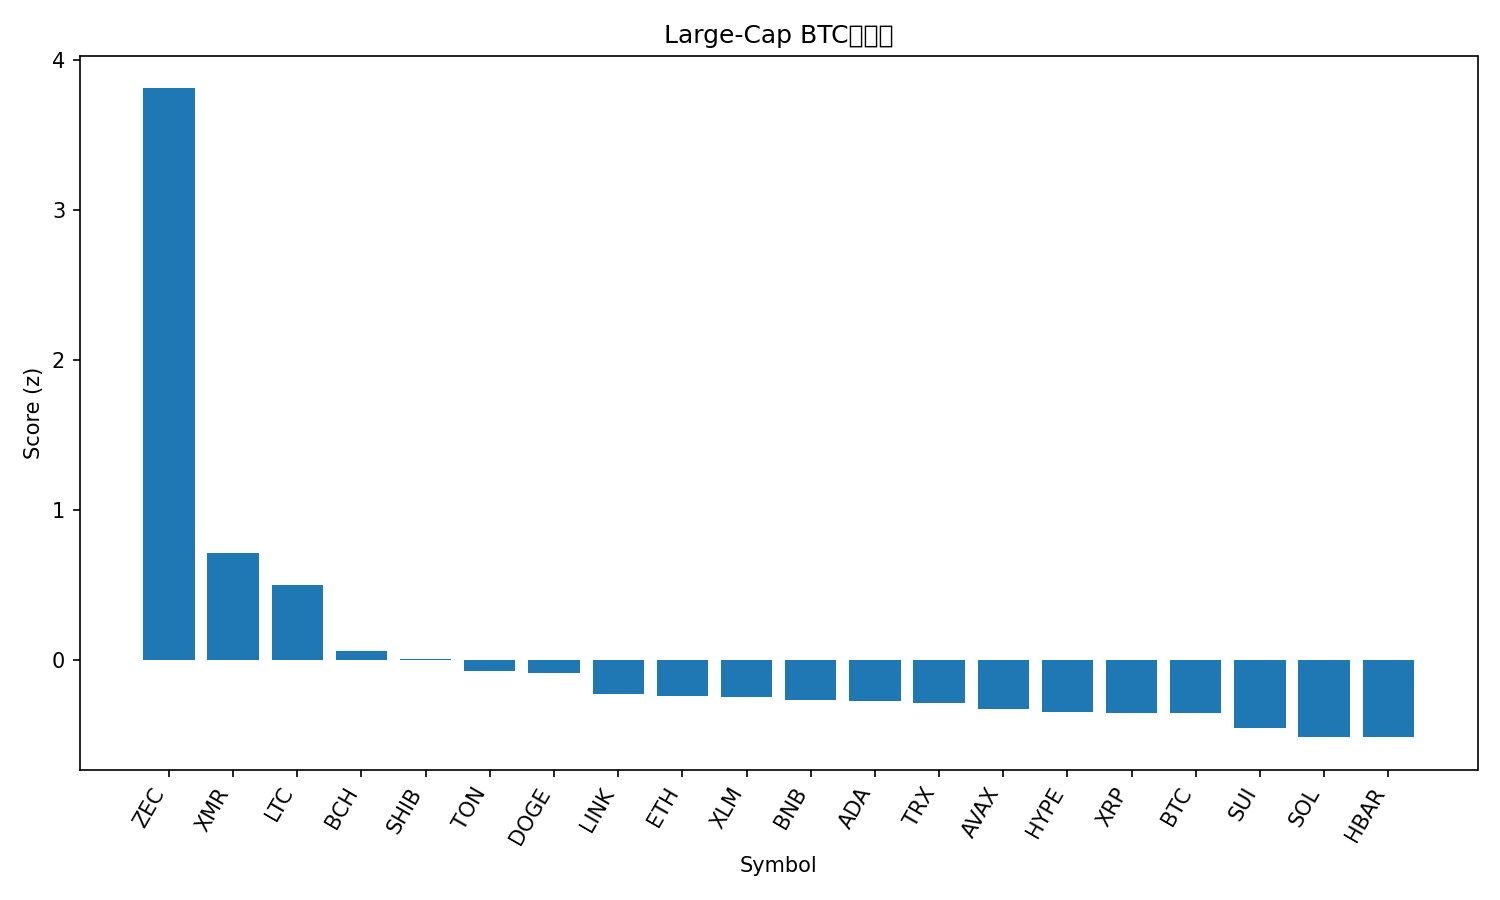

The data file committed next to this chart (first rows):
rank, name, symbol, price_btc, price_usd, pct_1h_btc, pct_24h_btc, pct_7d_btc, market_cap_rank, market_cap_usd, volume_usd, score
1, Zcash, ZEC, 0.005199, 528.3, 10.62, 13.72, 10.39, 24, 8649345528, 2197787193, 3.81
2, Monero, XMR, 0.003802, 386.4, 0.2965, 5.981, 12.13, 33, 7147693920, 185710879, 0.7114
3, Litecoin, LTC, 0.0009671, 98.28, 2, 0.1725, 12.99, 28, 7518596154, 973014106, 0.5011
4, Bitcoin Cash, BCH, 0.004991, 507.2, 0.7355, 0.9884, 5.678, 19, 10109027177, 296386009, 0.05473
5, Shiba Inu, SHIB, 9.4446e-11, 9.6e-06, 0.5812, 0.3736, 7.144, 34, 5657589764, 160662704, 0.003492
6, Toncoin, TON, 1.987e-05, 2.02, 0.498, 0.2451, 5.695, 35, 5025565990, 125706477, -0.0783
7, Dogecoin, DOGE, 1.68e-06, 0.1705, 0.9075, -0.3079, 4.312, 10, 25881131910, 1804469208, -0.08971
8, Chainlink, LINK, 0.0001499, 15.23, 0.6501, -0.3658, 2.235, 17, 10622331922, 840385953, -0.226
9, Ethereum, ETH, 0.03364, 3418, 0.06553, 0.5922, 1.291, 2, 413483759930, 33226753306, -0.2415
10, Stellar, XLM, 2.74e-06, 0.2783, 0.5431, -0.198, 1.742, 23, 8938592518, 192902776, -0.2499
11, BNB, BNB, 0.009387, 953.9, 0.07595, 0.7046, 1.418, 5, 131474680048, 1600889293, -0.2667
12, Cardano, ADA, 5.39e-06, 0.5479, 0.5423, -0.9285, 3.257, 11, 20037403531, 764619752, -0.2762
13, TRON, TRX, 2.9e-06, 0.295, -0.1587, -0.1132, 4.899, 9, 27929666607, 732063347, -0.2906
14, Avalanche, AVAX, 0.0001663, 16.89, 0.1125, -0.2113, 2.235, 32, 7215772057, 450165397, -0.3311
15, Hyperliquid, HYPE, 0.000381, 38.73, 0.8599, 0.264, -4.768, 18, 10504456623, 472564130, -0.3496
16, XRP, XRP, 2.313e-05, 2.35, 0.208, -1.125, 3.631, 4, 141316252366, 4384724147, -0.3537
17, Bitcoin, BTC, 1.0, 101616, 0.0, 0.0, 0.0, 1, 2028082885078, 62527117824, -0.3555
18, Sui, SUI, 1.946e-05, 1.98, 0.4103, -1.183, -0.3937, 31, 7291822509, 751297261, -0.4572
19, Solana, SOL, 0.001513, 153.7, 0.3553, -0.7118, -3.519, 6, 85162579467, 6184131657, -0.5158
20, Hedera, HBAR, 1.72e-06, 0.1743, 0.06363, -1.705, 1.802, 30, 7408545884, 315861253, -0.5175
21, Figure Heloc, FIGR_HELOC, 9.99e-06, 1.015, -0.2739, -0.8377, 0.5498, 12, 13776578746, 5224993, -0.5433
